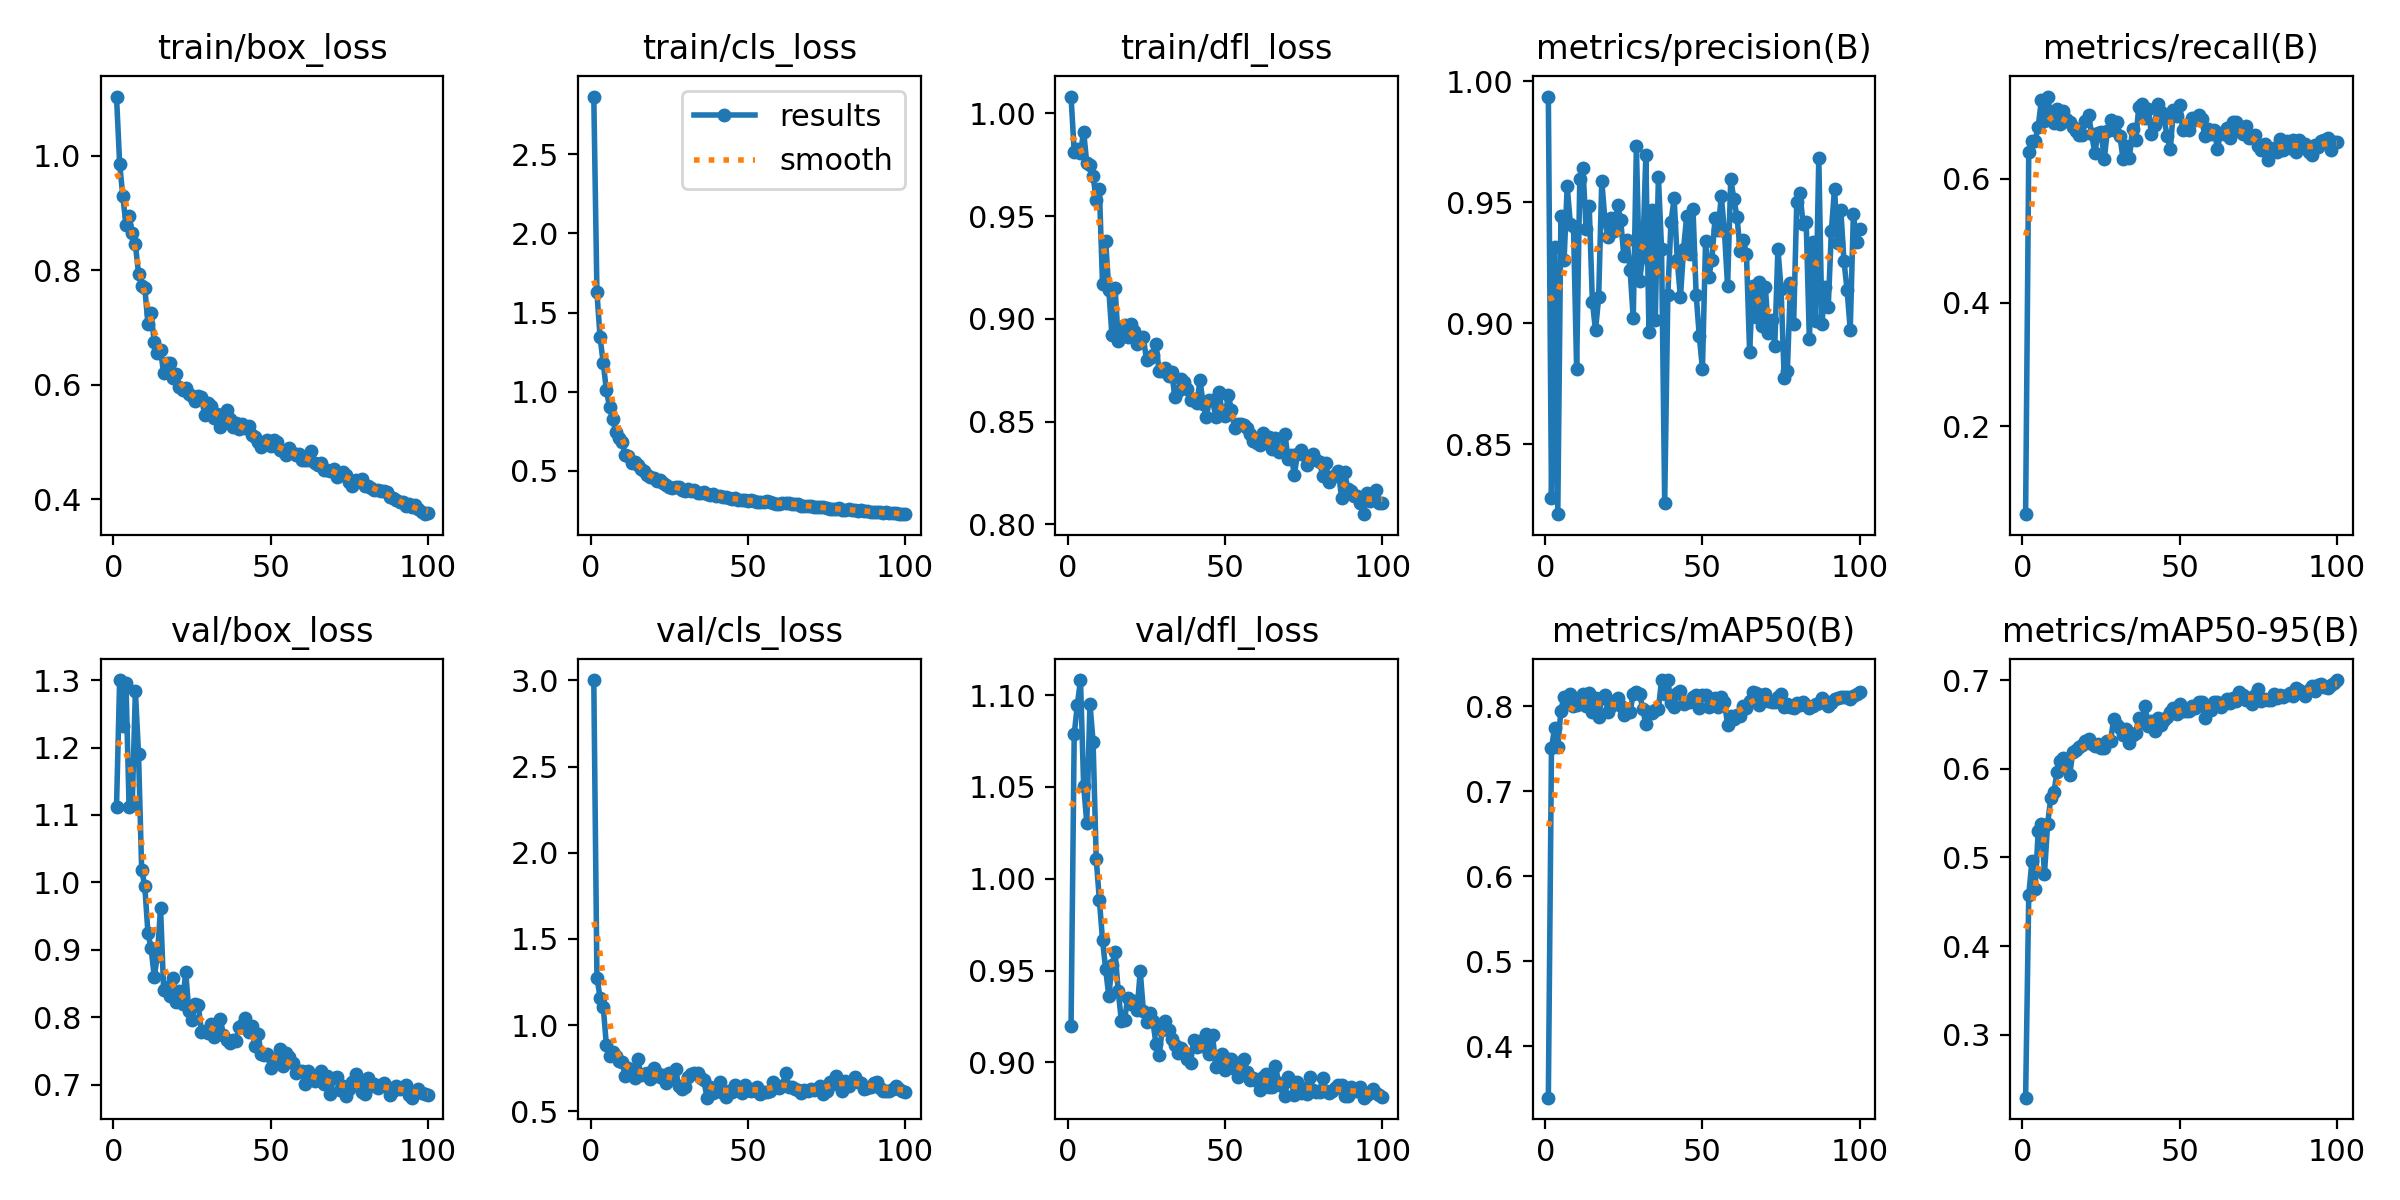

Source data for this figure (header and first rows):
epoch, time, train/box_loss, train/cls_loss, train/dfl_loss, metrics/precision(B), metrics/recall(B), metrics/mAP50(B), metrics/mAP50-95(B), val/box_loss, val/cls_loss, val/dfl_loss, lr/pg0, lr/pg1, lr/pg2
1, 9.42, 1.103, 2.863, 1.008, 0.9937, 0.05851, 0.3392, 0.2289, 1.112, 3.002, 0.9198, 0.00047, 0.00047, 0.00047
2, 18.19, 0.9857, 1.628, 0.9812, 0.8278, 0.6436, 0.7506, 0.4575, 1.3, 1.276, 1.079, 0.0009369, 0.0009369, 0.0009369
3, 26.95, 0.9295, 1.344, 0.9825, 0.9315, 0.6603, 0.775, 0.4958, 1.232, 1.16, 1.095, 0.001394, 0.001394, 0.001394
4, 35.74, 0.8796, 1.182, 0.9809, 0.8212, 0.6607, 0.7525, 0.4642, 1.296, 1.107, 1.108, 0.001387, 0.001387, 0.001387
5, 44.66, 0.8947, 1.01, 0.991, 0.9445, 0.6833, 0.795, 0.5295, 1.112, 0.8851, 1.051, 0.001372, 0.001372, 0.001372
6, 53.5, 0.8656, 0.9049, 0.9757, 0.926, 0.7267, 0.8116, 0.5378, 1.115, 0.8221, 1.03, 0.001358, 0.001358, 0.001358
7, 62.33, 0.8453, 0.8257, 0.9749, 0.9567, 0.6934, 0.8041, 0.4816, 1.284, 0.842, 1.095, 0.001344, 0.001344, 0.001344
8, 71.25, 0.7941, 0.7483, 0.9696, 0.941, 0.7324, 0.8141, 0.5381, 1.191, 0.8217, 1.075, 0.00133, 0.00133, 0.00133
9, 80.02, 0.7721, 0.7058, 0.9577, 0.9403, 0.701, 0.8004, 0.5668, 1.018, 0.7898, 1.011, 0.001316, 0.001316, 0.001316
10, 88.8, 0.769, 0.6803, 0.9632, 0.881, 0.6901, 0.8017, 0.5732, 0.9939, 0.7846, 0.9886, 0.001302, 0.001302, 0.001302
11, 97.76, 0.7062, 0.6017, 0.9172, 0.9597, 0.7125, 0.8048, 0.5969, 0.9245, 0.7053, 0.9667, 0.001288, 0.001288, 0.001288
12, 106.6, 0.7254, 0.5949, 0.9378, 0.9642, 0.6876, 0.8147, 0.6082, 0.902, 0.7502, 0.9508, 0.001273, 0.001273, 0.001273
13, 115.6, 0.6743, 0.5469, 0.9142, 0.9392, 0.7084, 0.8006, 0.6124, 0.8601, 0.7344, 0.9362, 0.001259, 0.001259, 0.001259
14, 124.7, 0.6559, 0.5555, 0.892, 0.9484, 0.6969, 0.8161, 0.6113, 0.8913, 0.6913, 0.9529, 0.001245, 0.001245, 0.001245
15, 133.6, 0.6601, 0.5344, 0.915, 0.9091, 0.6916, 0.7938, 0.5924, 0.9623, 0.8026, 0.96, 0.001231, 0.001231, 0.001231
16, 142.6, 0.6197, 0.5144, 0.8893, 0.8971, 0.683, 0.8101, 0.619, 0.8396, 0.7099, 0.9388, 0.001217, 0.001217, 0.001217
17, 151.7, 0.6384, 0.5009, 0.8962, 0.9107, 0.6769, 0.7876, 0.6213, 0.8446, 0.7153, 0.9226, 0.001203, 0.001203, 0.001203
18, 161, 0.6386, 0.4724, 0.8972, 0.959, 0.6702, 0.81, 0.6248, 0.8308, 0.7216, 0.9229, 0.001189, 0.001189, 0.001189
19, 170.3, 0.612, 0.4597, 0.891, 0.9425, 0.6698, 0.8134, 0.6263, 0.8576, 0.6879, 0.9351, 0.001174, 0.001174, 0.001174
20, 179.7, 0.6191, 0.4548, 0.8973, 0.9356, 0.6935, 0.7938, 0.6313, 0.8228, 0.7494, 0.9316, 0.00116, 0.00116, 0.00116
21, 189, 0.5966, 0.4379, 0.8939, 0.9434, 0.7031, 0.8008, 0.6338, 0.8387, 0.7214, 0.9336, 0.001146, 0.001146, 0.001146
22, 198.4, 0.5901, 0.4397, 0.8879, 0.9381, 0.672, 0.806, 0.6285, 0.82, 0.6986, 0.9285, 0.001132, 0.001132, 0.001132
23, 207.8, 0.5942, 0.4214, 0.8905, 0.9489, 0.6411, 0.8096, 0.6261, 0.8671, 0.7112, 0.9497, 0.001118, 0.001118, 0.001118
24, 217.1, 0.5844, 0.4121, 0.8909, 0.9429, 0.6729, 0.8005, 0.6275, 0.8092, 0.6639, 0.9278, 0.001104, 0.001104, 0.001104
25, 226.5, 0.5808, 0.3963, 0.8797, 0.9278, 0.6755, 0.7896, 0.6231, 0.796, 0.7214, 0.9218, 0.001089, 0.001089, 0.001089
26, 235.9, 0.5715, 0.3946, 0.8808, 0.9345, 0.6313, 0.7948, 0.6231, 0.8192, 0.7015, 0.9267, 0.001075, 0.001075, 0.001075
27, 245.2, 0.5796, 0.4016, 0.8823, 0.922, 0.6772, 0.7937, 0.6315, 0.8183, 0.7445, 0.9225, 0.001061, 0.001061, 0.001061
28, 254.5, 0.5794, 0.3968, 0.8877, 0.9021, 0.694, 0.815, 0.6314, 0.7783, 0.6439, 0.9103, 0.001047, 0.001047, 0.001047
29, 263.9, 0.548, 0.3807, 0.8747, 0.9731, 0.6778, 0.8168, 0.656, 0.7799, 0.6273, 0.9042, 0.001033, 0.001033, 0.001033
30, 273.3, 0.5684, 0.373, 0.8746, 0.9176, 0.692, 0.815, 0.6493, 0.7758, 0.6425, 0.9179, 0.001019, 0.001019, 0.001019
31, 282.6, 0.5627, 0.3846, 0.8759, 0.9273, 0.6682, 0.7974, 0.6456, 0.7902, 0.696, 0.9224, 0.001005, 0.001005, 0.001005
32, 292, 0.5413, 0.3738, 0.8722, 0.9694, 0.6312, 0.7791, 0.6386, 0.7704, 0.7154, 0.9179, 0.0009904, 0.0009904, 0.0009904
33, 301.4, 0.5497, 0.377, 0.874, 0.8965, 0.652, 0.7937, 0.6449, 0.7835, 0.7247, 0.9129, 0.0009763, 0.0009763, 0.0009763
34, 310.8, 0.5261, 0.3608, 0.8622, 0.947, 0.6334, 0.7916, 0.6295, 0.7977, 0.7217, 0.9094, 0.0009621, 0.0009621, 0.0009621
35, 320.2, 0.5443, 0.3618, 0.865, 0.9013, 0.6804, 0.7954, 0.6384, 0.7729, 0.694, 0.9051, 0.000948, 0.000948, 0.000948
36, 329.6, 0.5565, 0.3662, 0.8708, 0.9606, 0.6628, 0.797, 0.6404, 0.7657, 0.6787, 0.9077, 0.0009339, 0.0009339, 0.0009339
37, 338.9, 0.5407, 0.3538, 0.8691, 0.9308, 0.7157, 0.8306, 0.657, 0.7615, 0.5789, 0.9056, 0.0009197, 0.0009197, 0.0009197
38, 348.3, 0.5259, 0.3507, 0.8657, 0.8259, 0.7201, 0.8145, 0.6532, 0.7665, 0.6413, 0.9018, 0.0009056, 0.0009056, 0.0009056
39, 357.6, 0.5331, 0.3566, 0.8604, 0.9118, 0.6982, 0.831, 0.6708, 0.7652, 0.607, 0.8998, 0.0008914, 0.0008914, 0.0008914
40, 367, 0.5223, 0.3423, 0.8608, 0.942, 0.7122, 0.8039, 0.6482, 0.786, 0.6177, 0.9122, 0.0008773, 0.0008773, 0.0008773
41, 376.4, 0.5323, 0.3448, 0.8589, 0.9517, 0.6717, 0.7995, 0.6539, 0.7883, 0.6672, 0.9086, 0.0008631, 0.0008631, 0.0008631
42, 385.7, 0.5243, 0.3326, 0.8701, 0.9261, 0.6865, 0.816, 0.6431, 0.799, 0.6077, 0.9119, 0.000849, 0.000849, 0.000849
43, 395.1, 0.5284, 0.3335, 0.8586, 0.9108, 0.7201, 0.8181, 0.6575, 0.7784, 0.5812, 0.909, 0.0008348, 0.0008348, 0.0008348
44, 404.4, 0.5115, 0.3261, 0.8522, 0.9307, 0.7073, 0.8031, 0.6495, 0.7864, 0.6199, 0.9154, 0.0008207, 0.0008207, 0.0008207
45, 413.8, 0.508, 0.3216, 0.8605, 0.9445, 0.6971, 0.8052, 0.6555, 0.7578, 0.6097, 0.9045, 0.0008065, 0.0008065, 0.0008065
46, 423.2, 0.5008, 0.3259, 0.8604, 0.9287, 0.6689, 0.8048, 0.6581, 0.775, 0.6517, 0.9148, 0.0007924, 0.0007924, 0.0007924
47, 432.6, 0.4919, 0.3166, 0.8522, 0.9472, 0.6471, 0.8106, 0.6645, 0.7448, 0.6324, 0.8978, 0.0007782, 0.0007782, 0.0007782
48, 442, 0.4994, 0.3194, 0.8644, 0.9119, 0.7114, 0.813, 0.6683, 0.7442, 0.6067, 0.9026, 0.0007641, 0.0007641, 0.0007641
49, 451.4, 0.5035, 0.3165, 0.8551, 0.8948, 0.7017, 0.7977, 0.6619, 0.7452, 0.655, 0.9044, 0.0007499, 0.0007499, 0.0007499
50, 460.9, 0.4923, 0.3117, 0.8525, 0.8812, 0.7186, 0.813, 0.673, 0.7243, 0.6206, 0.8957, 0.0007358, 0.0007358, 0.0007358
51, 470.5, 0.5031, 0.3195, 0.8631, 0.9341, 0.6783, 0.8138, 0.6654, 0.7383, 0.6158, 0.902, 0.0007216, 0.0007216, 0.0007216
52, 479.8, 0.4992, 0.3124, 0.8554, 0.9191, 0.686, 0.799, 0.6655, 0.7313, 0.6316, 0.9019, 0.0007075, 0.0007075, 0.0007075
53, 489.2, 0.4859, 0.3058, 0.8468, 0.9262, 0.6782, 0.8035, 0.6656, 0.7529, 0.6405, 0.8965, 0.0006934, 0.0006934, 0.0006934
54, 498.5, 0.4844, 0.3042, 0.8488, 0.9435, 0.6972, 0.8093, 0.6713, 0.7282, 0.5983, 0.8921, 0.0006792, 0.0006792, 0.0006792
55, 507.9, 0.478, 0.3016, 0.849, 0.9385, 0.6941, 0.7996, 0.6684, 0.7465, 0.6139, 0.9002, 0.0006651, 0.0006651, 0.0006651
56, 517.2, 0.4889, 0.3074, 0.8482, 0.9527, 0.7033, 0.8107, 0.6754, 0.7408, 0.6131, 0.902, 0.0006509, 0.0006509, 0.0006509
57, 526.5, 0.4812, 0.3016, 0.8468, 0.938, 0.6962, 0.805, 0.675, 0.7315, 0.6186, 0.8948, 0.0006368, 0.0006368, 0.0006368
58, 536, 0.4776, 0.298, 0.8438, 0.9153, 0.668, 0.7782, 0.6578, 0.7167, 0.6686, 0.8907, 0.0006226, 0.0006226, 0.0006226
59, 545.4, 0.4798, 0.2935, 0.8407, 0.9597, 0.6798, 0.7891, 0.6687, 0.7194, 0.6542, 0.8913, 0.0006085, 0.0006085, 0.0006085
60, 554.8, 0.4693, 0.2925, 0.8398, 0.9513, 0.6726, 0.785, 0.666, 0.7199, 0.6371, 0.8899, 0.0005943, 0.0005943, 0.0005943
... 40 more rows
